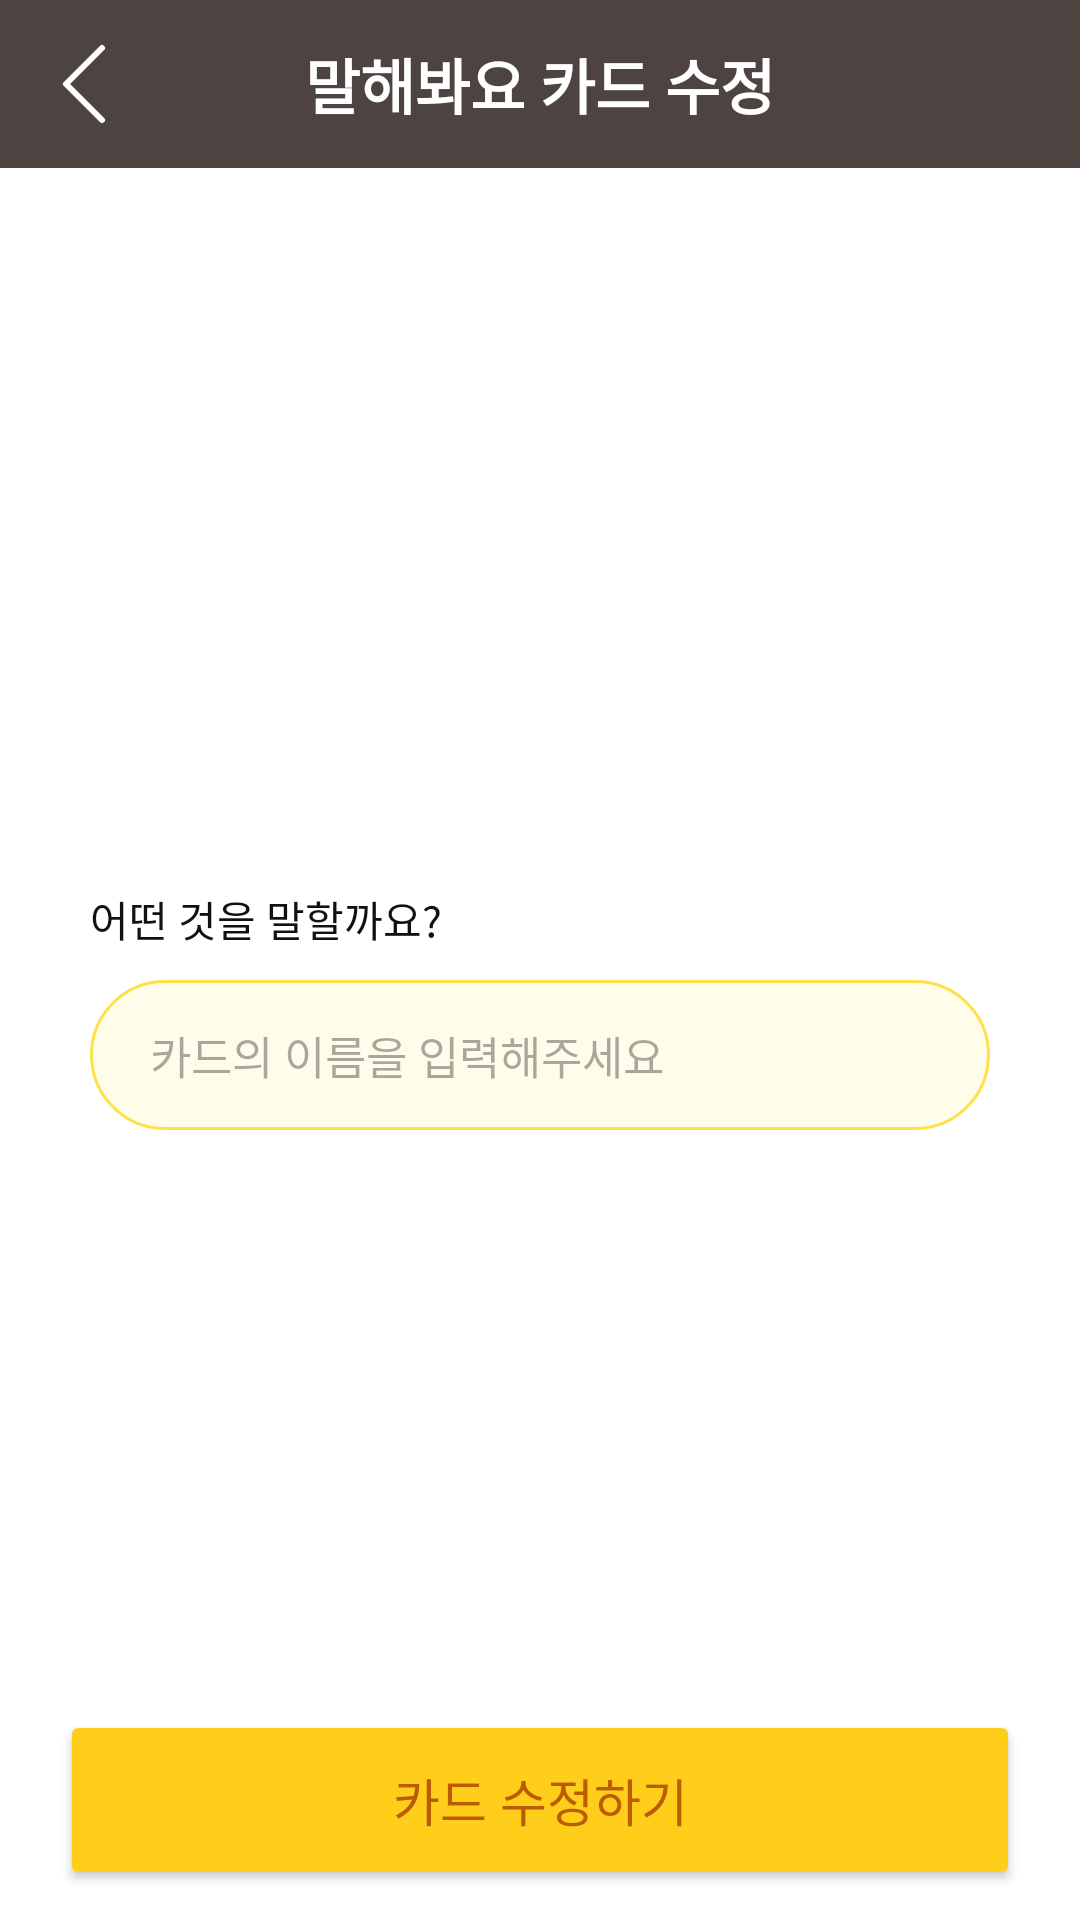

Write the Android layout XML for this screen, with the resource values it uses.
<!-- AndroidManifest.xml: application theme Theme.WeeSeed_test -->
<!-- res/layout/fragment_update_aac.xml -->
<?xml version="1.0" encoding="utf-8"?>
<FrameLayout xmlns:android="http://schemas.android.com/apk/res/android"
    xmlns:tools="http://schemas.android.com/tools"
    android:layout_width="match_parent"
    android:layout_height="match_parent"
    xmlns:app="http://schemas.android.com/apk/res-auto"
    tools:context=".card.CreateAacCardFragment"
    android:background="@color/white"
    android:fitsSystemWindows="true">



    <LinearLayout
        android:layout_width="match_parent"
        android:layout_height="match_parent"
        android:orientation="vertical"
        >
        
        <FrameLayout
            android:id="@+id/ud_aac_titleBar"
            android:layout_width="match_parent"
            android:layout_height="wrap_content"
            android:background="@color/app_bar"
            android:padding="10dp"
            >
            <ImageButton
                android:id="@+id/ud_aac_btn_back_titleBar"
                android:layout_width="wrap_content"
                android:layout_height="wrap_content"
                android:src="@drawable/icon_back"
                android:background="@android:color/transparent"
                />
            <TextView
                android:id="@+id/ud_aac_tv_name_titleBar"
                android:layout_width="wrap_content"
                android:layout_height="wrap_content"
                android:text="말해봐요 카드 수정"
                android:textColor="@color/app_bar_text"
                android:textSize="20dp"
                android:textStyle="bold"
                android:layout_gravity="center"
                />
        </FrameLayout>

        <ScrollView
            android:layout_width="match_parent"
            android:layout_height="match_parent"

            android:fillViewport="true"
            android:scrollbars="none"
            >
            <LinearLayout
                android:layout_width="match_parent"
                android:layout_height="wrap_content"
                android:orientation="vertical"
                >
                <ImageView
                    android:id="@+id/iv_ud_aac_img"
                    android:layout_width="match_parent"
                    android:layout_height="wrap_content"
                    android:scaleType="fitCenter"
                    android:adjustViewBounds="true"
                    android:minHeight="200dp"
                    android:background="@color/white"

                    android:maxHeight="500dp"
                    android:visibility="visible"
                    />

                <LinearLayout
                    android:layout_width="match_parent"
                    android:layout_height="wrap_content"
                    android:orientation="vertical"
                    android:layout_marginHorizontal="30dp"
                    android:gravity="center_horizontal"
                    >

                    <LinearLayout
                        android:layout_width="match_parent"
                        android:layout_height="wrap_content"
                        android:gravity="center_horizontal"
                        android:layout_marginBottom="40dp"
                        android:orientation="horizontal">
                    </LinearLayout>

                    <TextView
                        android:id="@+id/tv_ud_aac_select_img"
                        android:layout_width="match_parent"
                        android:layout_height="wrap_content"
                        android:text="선택한 이미지경로"
                        android:visibility="gone"
                        />

                    <TextView
                        android:layout_width="match_parent"
                        android:layout_height="wrap_content"
                        android:text="어떤 것을 말할까요?"
                        android:layout_marginBottom="10dp"
                        android:textColor="@color/font_black"
                        android:fontFamily="@font/pretendard_regular"

                        />
                    <EditText
                        android:id="@+id/ud_aac_et_cardName"
                        android:layout_width="match_parent"
                        android:layout_height="50dp"
                        android:paddingStart="20dp"
                        android:hint="카드의 이름을 입력해주세요"
                        android:textSize="15dp"
                        android:fontFamily="@font/pretendard_regular"
                        android:background="@drawable/round_border_for_edit_text"
                        android:inputType="text"
                        />
                </LinearLayout>
            </LinearLayout>
        </ScrollView>
    </LinearLayout>

    <Button
        android:id="@+id/ud_aac_btn_go"
        android:layout_width="match_parent"
        android:layout_height="60dp"
        android:text="카드 수정하기"

        android:fontFamily="@font/pretendard_bold"
        android:backgroundTint="@color/btn_back"
        android:textColor="@color/btn_line"
        android:textSize="17dp"

        android:layout_gravity="end|bottom"
        android:layout_marginVertical="10dp"
        android:layout_marginHorizontal="20dp"
        android:elevation="10dp"
        />

    <FrameLayout
        android:id="@+id/layout_ac_isOK"
        android:layout_width="match_parent"
        android:layout_height="match_parent"
        android:background="#80000000"

        android:clickable="true"
        android:visibility="gone"

        >

        <LinearLayout
            android:layout_width="360dp"
            android:layout_height="wrap_content"
            android:orientation="vertical"
            android:layout_margin="30dp"
            android:background="@drawable/round_border_for_select_child"
            android:backgroundTint="@color/sys_50"
            android:layout_gravity="center"
            android:padding="20dp"
            android:elevation="10dp"
            android:clickable="true"
            >


            <TextView
                android:id="@+id/title_ac_isOK"
                android:layout_width="match_parent"
                android:layout_height="wrap_content"
                android:gravity="center"
                android:fontFamily="@font/pretendard_bold"
                android:textSize="24dp"
                android:text="사진 추가"
                android:textColor="@color/font_black"
                />

            <TextView
                android:id="@+id/desc_ac_isOK"
                android:layout_width="match_parent"
                android:layout_height="40dp"
                android:gravity="center"
                android:layout_margin="10dp"
                android:fontFamily="@font/pretendard_regular"
                android:text="사진을 어디서 가져올까요?"
                android:textSize="15dp"
                android:textColor="@color/font_darkgray"
                />

            <LinearLayout
                android:layout_width="wrap_content"
                android:layout_height="wrap_content"
                android:orientation="horizontal"
                android:layout_gravity="center_horizontal"
                android:gravity="center"

                >

                <android.widget.Button
                    android:id="@+id/btn_cra_left"
                    android:layout_width="100dp"
                    android:layout_height="40dp"
                    android:text="갤러리"
                    android:textSize="16dp"
                    android:textColor="@color/font_black"
                    android:fontFamily="@font/pretendard_bold"
                    android:background="@drawable/round_border_for_select_child"
                    android:backgroundTint="@color/font_white"
                    android:layout_marginStart="5dp"
                    android:layout_marginEnd="40dp"
                    android:layout_marginVertical="5dp"
                    android:elevation="10dp"
                    />

                <android.widget.Button
                    android:id="@+id/btn_cra_right"
                    android:layout_width="100dp"
                    android:layout_height="40dp"
                    android:text="카메라"
                    android:textSize="16dp"
                    android:textColor="@color/font_white"
                    android:fontFamily="@font/pretendard_bold"
                    android:background="@drawable/round_border_for_select_child"
                    android:backgroundTint="@color/font_black"
                    android:layout_marginVertical="5dp"
                    android:layout_marginEnd="5dp"

                    />

            </LinearLayout>

        </LinearLayout>

    </FrameLayout>

</FrameLayout>
<!-- resources referenced by this layout -->
<resources>
  <color name="app_bar">#4D4441</color>
  <color name="app_bar_text">#FFFFFF</color>
  <color name="btn_back">#FFCE1B</color>
  <color name="btn_line">#BB5B02</color>
  <color name="font_black">#FF111111</color>
  <color name="font_darkgray">#FF555555</color>
  <color name="font_white">#FFFFFFFF</color>
  <color name="sys_50">#FFFDEA</color>
  <color name="white">#FFFFFFFF</color>
  <!-- drawable icon_back (drawable) -->
  <vector xmlns:android="http://schemas.android.com/apk/res/android" xmlns:aapt="http://schemas.android.com/aapt"
      android:viewportWidth="36"
      android:viewportHeight="36"
      android:width="36dp"
      android:height="36dp">
      <path
          android:pathData="M24 30L12 18L24 6"
          android:strokeColor="@color/app_bar_text"
          android:strokeWidth="2"
          android:strokeLineCap="round"
          android:strokeLineJoin="round" />
  </vector>
  <!-- drawable round_border_for_edit_text (drawable) -->
  <?xml version="1.0" encoding="utf-8"?>
  <shape xmlns:android="http://schemas.android.com/apk/res/android"
      android:shape="rectangle"
      >
      <solid android:color="@color/sys_50"/>
      <stroke
          android:width="1dp"
          android:color="@color/sys_300"
      />
          <corners
              android:radius="50dp"
              />
  
  </shape>
  <!-- drawable round_border_for_select_child (drawable) -->
  <?xml version="1.0" encoding="utf-8"?>
  <shape xmlns:android="http://schemas.android.com/apk/res/android"
      android:shape="rectangle"
      >
      <solid android:color="@color/gray"/>
      <corners
          android:radius="25dp"
          />
  </shape>
  <style name="Theme.WeeSeed_test" parent="Base.Theme.WeeSeed_test" />
  <color name="sys_300">#FFE046</color>
  <color name="gray">#CFCFCF</color>
  <style name="Base.Theme.WeeSeed_test" parent="Theme.Material3.DayNight.NoActionBar">
          
          <item name="colorPrimary">@color/brand_yellow</item>
          <item name="colorPrimaryVariant">@color/brand_green</item>
          <item name="colorOnPrimary">@color/white</item>
          
          <item name="colorSecondary">@color/teal_200</item>
          <item name="colorSecondaryVariant">@color/teal_700</item>
          <item name="colorOnSecondary">@color/black</item>
          
          <item name="android:windowLightStatusBar">true</item>
          <item name="android:statusBarColor">@color/black</item>
          
          <item name="android:windowBackground">@color/white</item>
  
      </style>
  <color name="brand_yellow">#FFFFCE00</color>
  <color name="brand_green">#FF04B014</color>
  <color name="teal_200">#D9D4CF</color>
  <color name="teal_700">#FFCE1B</color>
  <color name="black">#FF000000</color>
</resources>
